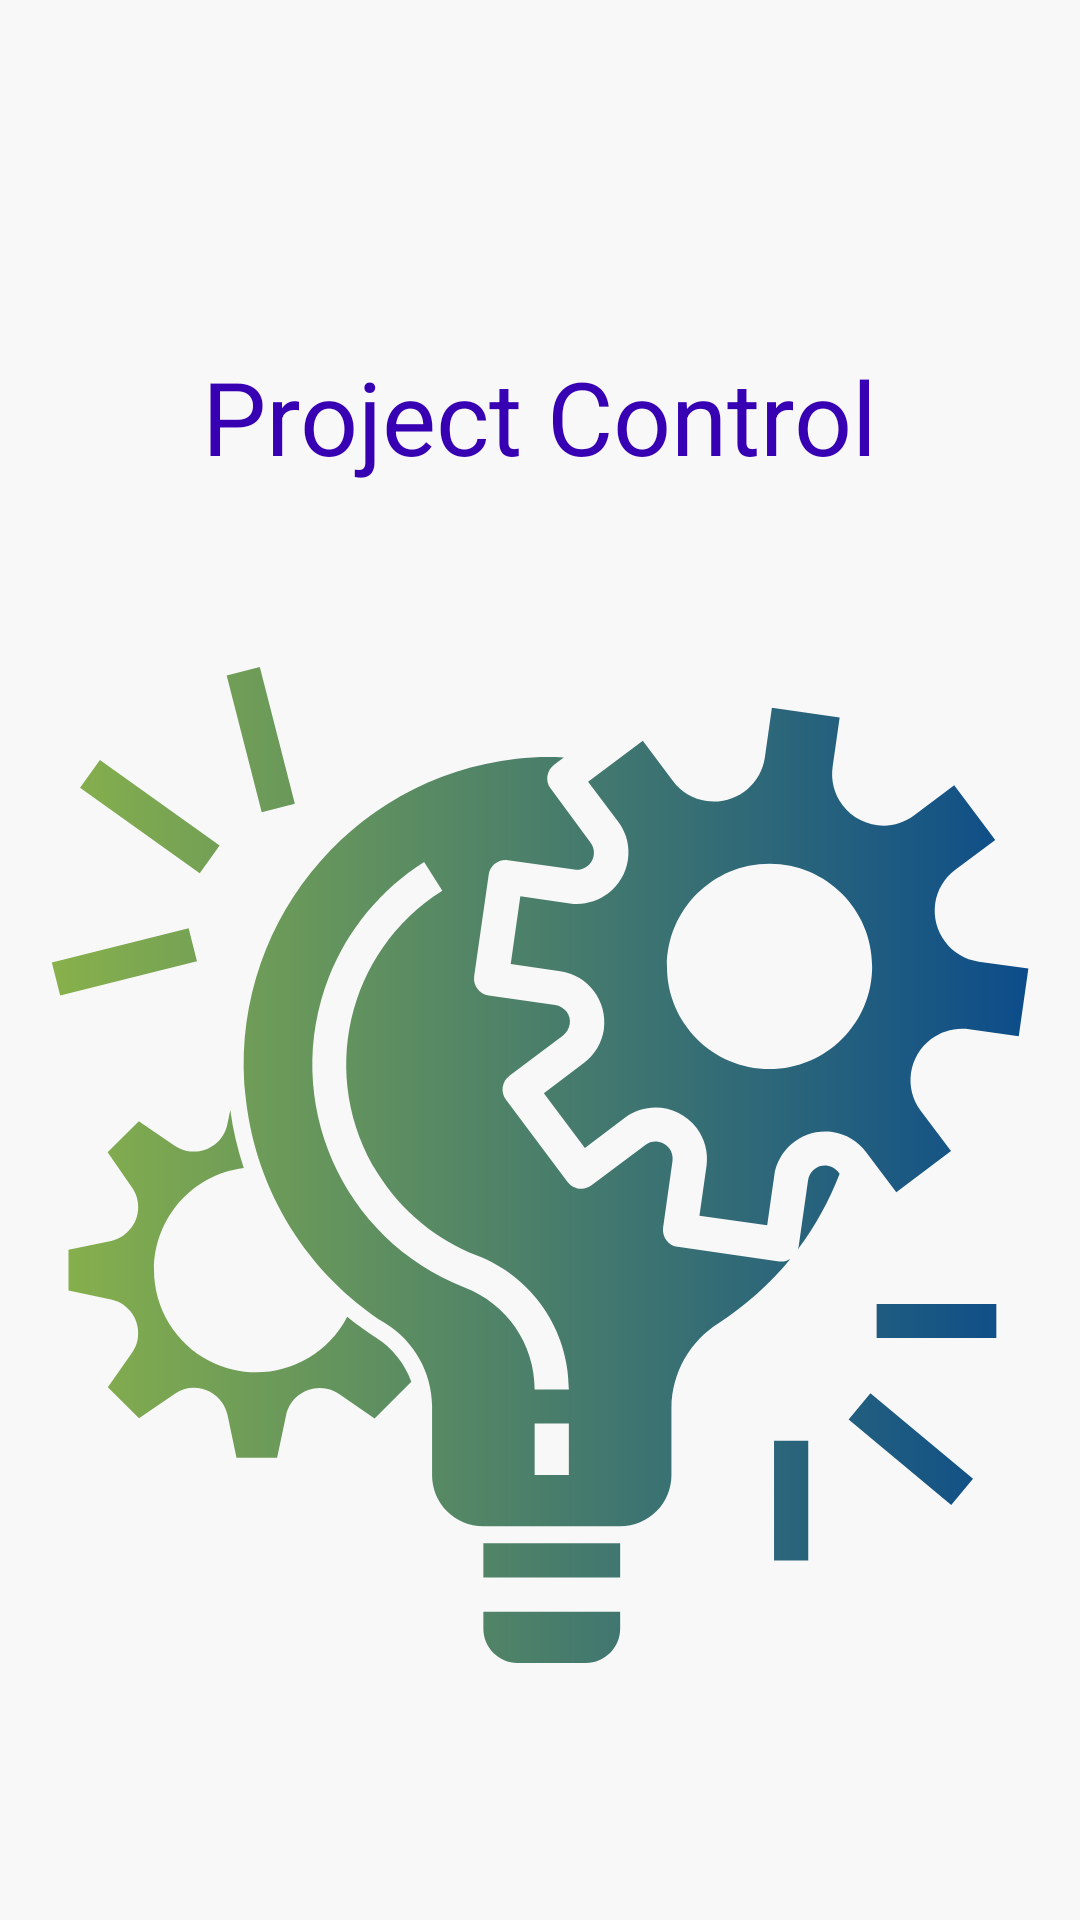

The Android layout XML behind this screen, and the referenced resources:
<!-- AndroidManifest.xml: application theme Theme.ControleDeProjeto -->
<!-- res/layout/activity_main.xml -->
<?xml version="1.0" encoding="utf-8"?>
<androidx.constraintlayout.widget.ConstraintLayout xmlns:android="http://schemas.android.com/apk/res/android"
    xmlns:app="http://schemas.android.com/apk/res-auto"
    xmlns:tools="http://schemas.android.com/tools"
    android:layout_width="match_parent"
    android:layout_height="match_parent"
    android:background="@color/launch"
    tools:context=".view.MainActivity">

    <TextView
        android:id="@+id/textView"
        android:layout_width="wrap_content"
        android:layout_height="wrap_content"
        android:layout_marginTop="116dp"
        android:text="@string/app_name_main"
        android:textColor="@color/title"
        android:textSize="34sp"
        app:layout_constraintEnd_toEndOf="parent"
        app:layout_constraintStart_toStartOf="parent"
        app:layout_constraintTop_toTopOf="parent" />

    <ImageView
        android:id="@+id/imageView"
        android:layout_width="332dp"
        android:layout_height="390dp"
        android:layout_marginTop="32dp"
        app:layout_constraintEnd_toEndOf="parent"
        app:layout_constraintStart_toStartOf="parent"
        app:layout_constraintTop_toBottomOf="@+id/textView"
        app:srcCompat="@drawable/project" />

</androidx.constraintlayout.widget.ConstraintLayout>
<!-- resources referenced by this layout -->
<resources>
  <color name="launch">#F8F8F8</color>
  <color name="title">#3700B2</color>
  <!-- drawable project: vector/xml drawable (drawable, 3566 chars, omitted) -->
  <string name="app_name_main">Project Control</string>
  <style name="Theme.ControleDeProjeto" parent="Theme.MaterialComponents.DayNight.DarkActionBar">
          
          <item name="colorPrimary">@color/purple_500</item>
          <item name="colorPrimaryVariant">@color/purple_700</item>
          <item name="colorOnPrimary">@color/white</item>
          
          <item name="colorSecondary">@color/teal_200</item>
          <item name="colorSecondaryVariant">@color/teal_700</item>
          <item name="colorOnSecondary">@color/black</item>
          
          <item name="android:statusBarColor" tools:targetApi="21">?attr/colorPrimaryVariant</item>
          
      </style>
  <color name="purple_500">#FF6200EE</color>
  <color name="purple_700">#FF3700B3</color>
  <color name="white">#FFFFFFFF</color>
  <color name="teal_200">#FF03DAC5</color>
  <color name="teal_700">#FF018786</color>
  <color name="black">#FF000000</color>
</resources>
